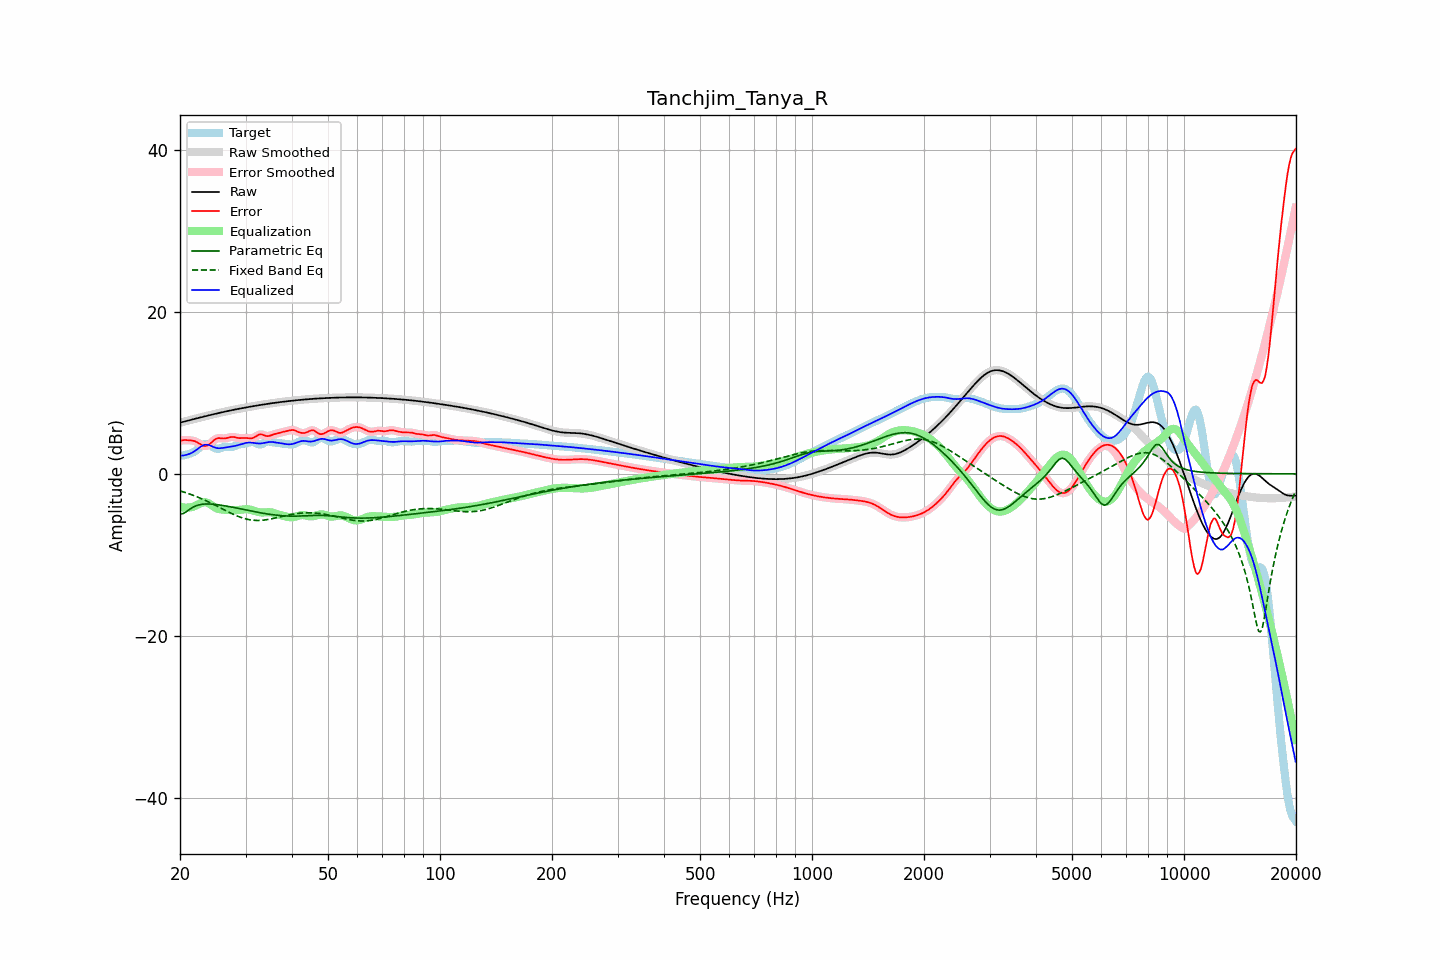

The data file committed next to this chart (first rows):
frequency, raw, error, smoothed, error_smoothed, equalization, parametric_eq, fixed_band_eq, equalized_raw, equalized_smoothed, target
20.00, 6.31, 4.09, 6.31, 4.09, -4.08, -4.95, -2.10, 2.23, 2.23, 2.21
20.20, 6.36, 4.12, 6.36, 4.13, -4.12, -4.93, -2.17, 2.24, 2.24, 2.24
20.40, 6.41, 4.15, 6.41, 4.15, -4.15, -4.90, -2.23, 2.26, 2.26, 2.26
20.61, 6.47, 4.17, 6.47, 4.16, -4.17, -4.78, -2.29, 2.29, 2.29, 2.29
20.81, 6.52, 4.16, 6.52, 4.16, -4.18, -4.66, -2.36, 2.34, 2.34, 2.36
21.02, 6.57, 4.15, 6.57, 4.15, -4.17, -4.52, -2.42, 2.40, 2.40, 2.42
21.23, 6.62, 4.13, 6.62, 4.13, -4.15, -4.38, -2.49, 2.47, 2.47, 2.49
21.44, 6.67, 4.12, 6.67, 4.12, -4.12, -4.25, -2.57, 2.55, 2.56, 2.55
21.66, 6.72, 4.08, 6.72, 4.09, -4.06, -4.13, -2.64, 2.66, 2.66, 2.64
21.87, 6.77, 4.04, 6.77, 4.03, -3.99, -4.03, -2.71, 2.78, 2.78, 2.73
22.09, 6.82, 3.96, 6.82, 3.95, -3.91, -3.94, -2.79, 2.92, 2.92, 2.87
22.31, 6.87, 3.85, 6.87, 3.85, -3.81, -3.88, -2.87, 3.07, 3.06, 3.02
22.54, 6.92, 3.73, 6.92, 3.73, -3.71, -3.82, -2.95, 3.22, 3.22, 3.19
22.76, 6.97, 3.61, 6.97, 3.61, -3.61, -3.79, -3.04, 3.36, 3.36, 3.36
22.99, 7.02, 3.50, 7.02, 3.51, -3.54, -3.75, -3.12, 3.48, 3.48, 3.52
23.22, 7.07, 3.44, 7.07, 3.44, -3.51, -3.74, -3.21, 3.56, 3.56, 3.63
23.45, 7.12, 3.43, 7.12, 3.44, -3.51, -3.72, -3.30, 3.61, 3.61, 3.69
23.69, 7.17, 3.49, 7.17, 3.49, -3.57, -3.72, -3.40, 3.60, 3.60, 3.68
23.92, 7.22, 3.60, 7.22, 3.60, -3.66, -3.72, -3.49, 3.56, 3.56, 3.62
24.16, 7.26, 3.76, 7.26, 3.76, -3.79, -3.73, -3.58, 3.48, 3.48, 3.51
24.40, 7.31, 3.94, 7.31, 3.94, -3.92, -3.74, -3.68, 3.39, 3.39, 3.37
24.65, 7.36, 4.13, 7.36, 4.12, -4.06, -3.76, -3.78, 3.30, 3.30, 3.23
24.89, 7.41, 4.27, 7.41, 4.27, -4.18, -3.78, -3.88, 3.23, 3.23, 3.13
25.14, 7.45, 4.36, 7.45, 4.36, -4.27, -3.80, -3.98, 3.18, 3.18, 3.09
25.39, 7.50, 4.41, 7.50, 4.40, -4.34, -3.83, -4.08, 3.16, 3.16, 3.09
25.65, 7.54, 4.40, 7.54, 4.40, -4.38, -3.86, -4.18, 3.16, 3.16, 3.15
25.91, 7.59, 4.38, 7.59, 4.38, -4.41, -3.89, -4.29, 3.18, 3.18, 3.21
26.16, 7.63, 4.36, 7.63, 4.36, -4.43, -3.92, -4.39, 3.21, 3.21, 3.27
26.43, 7.67, 4.36, 7.67, 4.37, -4.44, -3.95, -4.49, 3.24, 3.24, 3.31
26.69, 7.72, 4.40, 7.72, 4.41, -4.45, -3.99, -4.59, 3.27, 3.27, 3.31
26.96, 7.76, 4.46, 7.76, 4.46, -4.46, -4.02, -4.69, 3.30, 3.30, 3.30
27.23, 7.80, 4.51, 7.80, 4.51, -4.48, -4.06, -4.79, 3.32, 3.32, 3.29
27.50, 7.84, 4.55, 7.84, 4.54, -4.49, -4.10, -4.89, 3.35, 3.35, 3.30
27.77, 7.88, 4.55, 7.88, 4.54, -4.49, -4.14, -4.98, 3.39, 3.39, 3.34
28.05, 7.92, 4.52, 7.92, 4.52, -4.49, -4.18, -5.07, 3.43, 3.43, 3.40
28.33, 7.96, 4.47, 7.96, 4.47, -4.48, -4.22, -5.16, 3.48, 3.48, 3.49
28.62, 8.00, 4.43, 8.00, 4.43, -4.47, -4.26, -5.24, 3.53, 3.53, 3.57
28.90, 8.04, 4.40, 8.04, 4.41, -4.45, -4.30, -5.32, 3.59, 3.59, 3.63
29.19, 8.08, 4.40, 8.08, 4.40, -4.43, -4.34, -5.39, 3.65, 3.65, 3.67
29.48, 8.11, 4.41, 8.11, 4.41, -4.40, -4.38, -5.46, 3.71, 3.71, 3.70
29.78, 8.15, 4.42, 8.15, 4.42, -4.39, -4.42, -5.52, 3.76, 3.76, 3.73
30.08, 8.19, 4.43, 8.19, 4.42, -4.37, -4.46, -5.57, 3.81, 3.81, 3.76
30.38, 8.22, 4.41, 8.22, 4.40, -4.38, -4.50, -5.62, 3.85, 3.85, 3.81
30.68, 8.26, 4.38, 8.26, 4.38, -4.40, -4.54, -5.66, 3.86, 3.86, 3.88
30.99, 8.29, 4.37, 8.29, 4.37, -4.43, -4.58, -5.70, 3.86, 3.86, 3.93
31.30, 8.33, 4.40, 8.33, 4.40, -4.49, -4.62, -5.72, 3.84, 3.84, 3.93
31.61, 8.36, 4.47, 8.36, 4.48, -4.55, -4.66, -5.74, 3.81, 3.81, 3.89
31.93, 8.40, 4.59, 8.40, 4.59, -4.62, -4.70, -5.75, 3.78, 3.78, 3.80
32.24, 8.43, 4.72, 8.43, 4.72, -4.67, -4.74, -5.76, 3.75, 3.75, 3.71
32.57, 8.46, 4.83, 8.46, 4.82, -4.72, -4.77, -5.75, 3.74, 3.74, 3.63
32.89, 8.49, 4.87, 8.49, 4.86, -4.75, -4.81, -5.75, 3.74, 3.74, 3.62
33.22, 8.53, 4.84, 8.53, 4.84, -4.77, -4.84, -5.73, 3.76, 3.76, 3.68
33.55, 8.56, 4.78, 8.56, 4.78, -4.77, -4.88, -5.71, 3.79, 3.79, 3.78
33.89, 8.59, 4.70, 8.59, 4.71, -4.76, -4.91, -5.69, 3.83, 3.83, 3.89
34.23, 8.62, 4.66, 8.62, 4.66, -4.74, -4.94, -5.66, 3.87, 3.87, 3.96
34.57, 8.65, 4.65, 8.65, 4.66, -4.74, -4.97, -5.62, 3.91, 3.91, 3.99
34.92, 8.68, 4.71, 8.68, 4.71, -4.74, -5.00, -5.59, 3.93, 3.93, 3.97
35.27, 8.71, 4.78, 8.71, 4.77, -4.77, -5.03, -5.55, 3.93, 3.93, 3.93
35.62, 8.73, 4.85, 8.73, 4.85, -4.82, -5.06, -5.50, 3.92, 3.92, 3.88
35.97, 8.76, 4.91, 8.76, 4.91, -4.88, -5.08, -5.46, 3.88, 3.88, 3.85
... 635 more rows
